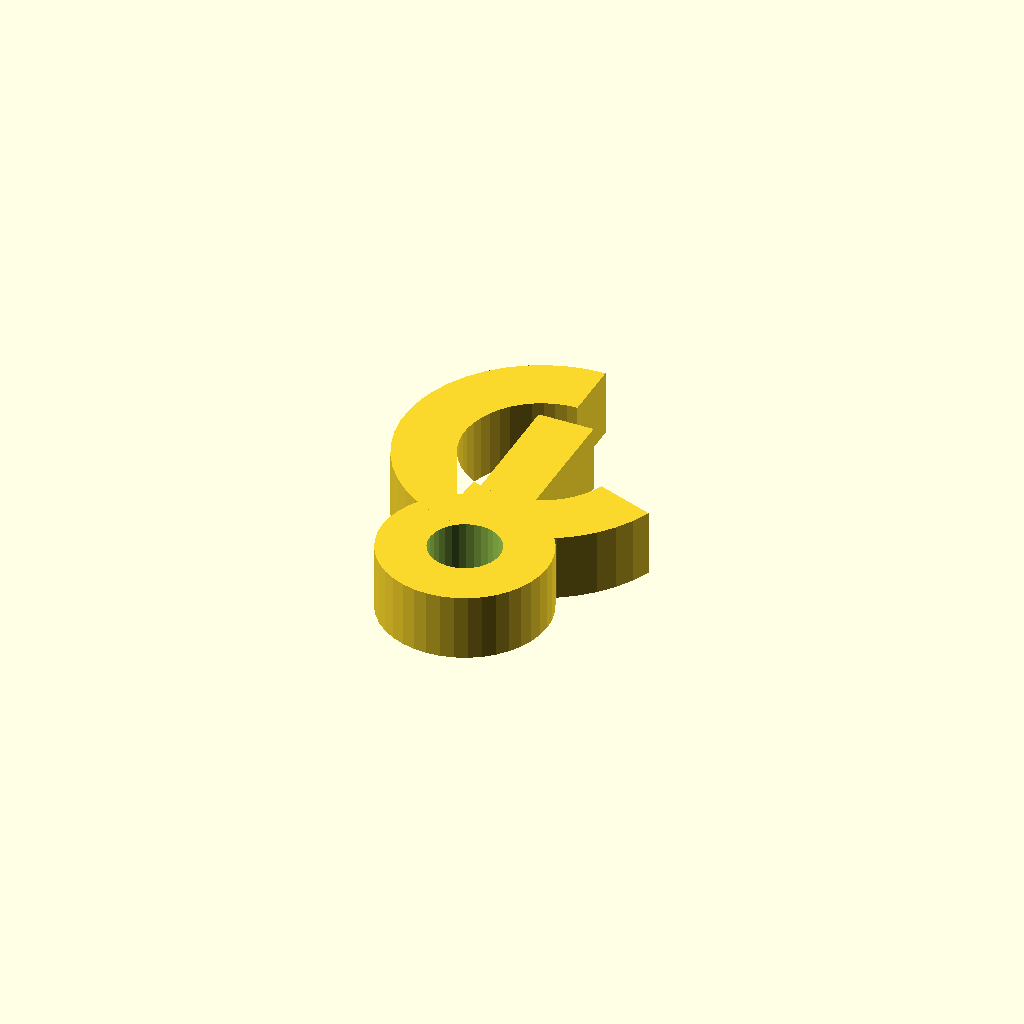
Cell 1: the model at its default parameters.
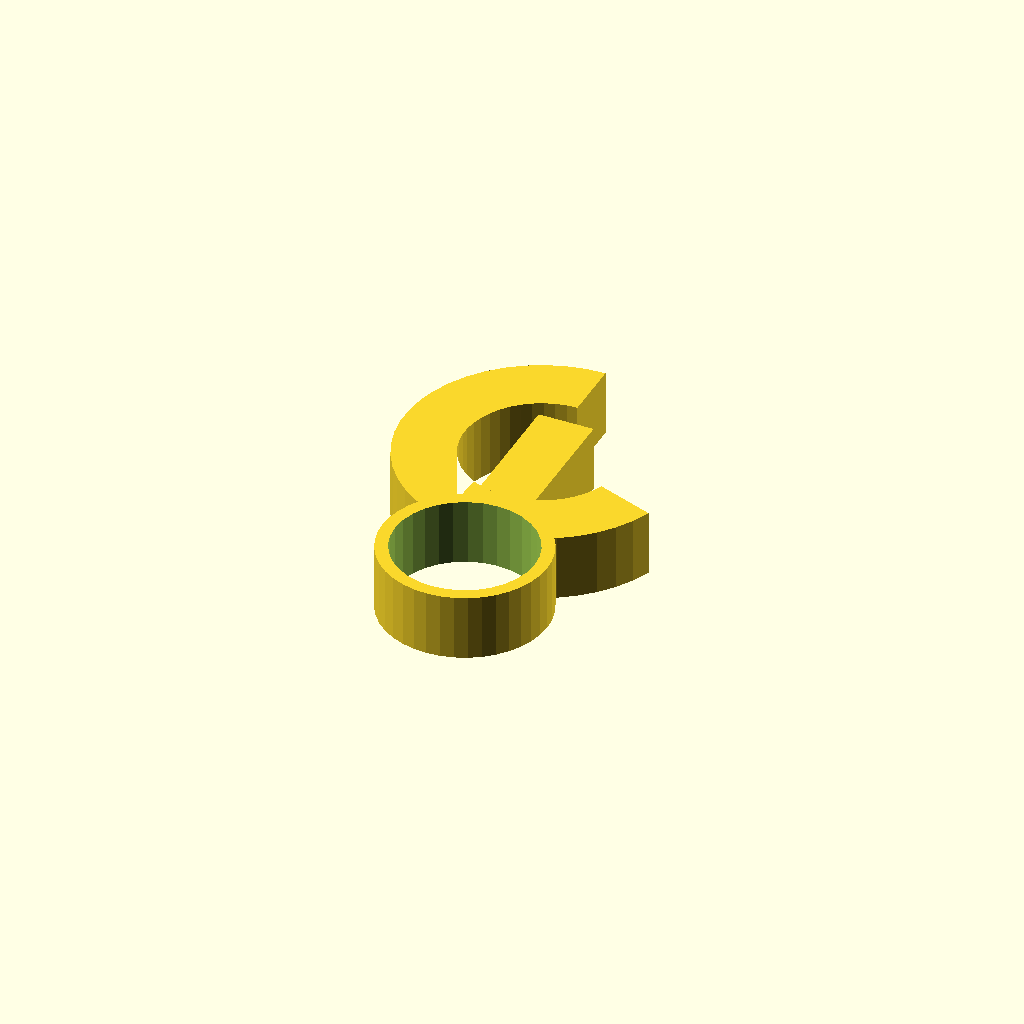
Cell 2 — bore_d set to 25.4, the other parameters unchanged.
All cells are drawn from one camera (rotation 55°, 0°, 25°, orthographic, colour scheme Cornfield), so only the parameter changes between them.
The OpenSCAD source (optional_data/data/gen3/hooks/part_0060.scad):
$fn = 32;

// ----------------------------------------------------------------------
// Hook: 60 mm shank into a 14 mm curl, 12 mm thick
// ----------------------------------------------------------------------

// --- parameters (mm) ---
shank_len = 60;           // shank length from the boss centre
shank_w = 10;             // shank width
boss_d = 30;              // boss diameter
bore_d = 12.7;            // boss bore
curl_in = 14;             // curl inner radius
curl_out = 25;            // curl outer radius
curl_sweep = 250;         // curl sweep angle
hook_t = 12;              // hook thickness

shank_profile = [[-5, 39.6], [5, 39.6], [5, 13], [-5, 13]];
boss_profile = [[15, 0], [14.815, 2.347], [14.266, 4.635], [13.365, 6.81], [12.135, 8.817], [10.607, 10.607], [8.817, 12.135], [6.81, 13.365], [4.635, 14.266], [2.347, 14.815], [0, 15], [-2.347, 14.815], [-4.635, 14.266], [-6.81, 13.365], [-8.817, 12.135], [-10.607, 10.607], [-12.135, 8.817], [-13.365, 6.81], [-14.266, 4.635], [-14.815, 2.347], [-15, 0], [-14.815, -2.347], [-14.266, -4.635], [-13.365, -6.81], [-12.135, -8.817], [-10.607, -10.607], [-8.817, -12.135], [-6.81, -13.365], [-4.635, -14.266], [-2.347, -14.815], [0, -15], [2.347, -14.815], [4.635, -14.266], [6.81, -13.365], [8.817, -12.135], [10.607, -10.607], [12.135, -8.817], [13.365, -6.81], [14.266, -4.635], [14.815, -2.347]];
curl_profile = [[0, 55], [-3.398, 54.768], [-6.734, 54.076], [-9.944, 52.937], [-12.969, 51.373], [-15.754, 49.411], [-18.247, 47.09], [-20.4, 44.451], [-22.175, 41.544], [-23.539, 38.422], [-24.465, 35.144], [-24.937, 31.771], [-24.946, 28.365], [-24.493, 24.989], [-23.584, 21.706], [-22.238, 18.577], [-20.479, 15.661], [-18.34, 13.01], [-15.86, 10.675], [-13.086, 8.698], [-10.069, 7.117], [-6.865, 5.961], [-3.533, 5.251], [-0.136, 5], [3.263, 5.214], [6.602, 5.888], [9.818, 7.009], [12.853, 8.557], [15.648, 10.503], [18.153, 12.811], [20.321, 15.438], [22.112, 18.336], [23.492, 21.449], [13.156, 25.212], [12.383, 23.468], [11.38, 21.845], [10.166, 20.374], [8.763, 19.082], [7.197, 17.992], [5.498, 17.125], [3.697, 16.497], [1.827, 16.12], [-0.076, 16], [-1.979, 16.141], [-3.844, 16.538], [-5.638, 17.186], [-7.328, 18.071], [-8.882, 19.178], [-10.27, 20.486], [-11.468, 21.97], [-12.453, 23.603], [-13.207, 25.356], [-13.716, 27.194], [-13.97, 29.084], [-13.965, 30.992], [-13.7, 32.881], [-13.182, 34.716], [-12.418, 36.464], [-11.424, 38.092], [-10.218, 39.57], [-8.822, 40.87], [-7.263, 41.969], [-5.568, 42.845], [-3.771, 43.483], [-1.903, 43.87], [0, 44]];

difference() {
  union() {
    /* three overlapping outlines: shank, boss and the smooth curl */
    linear_extrude(height = hook_t) polygon(shank_profile);
    linear_extrude(height = hook_t) polygon(boss_profile);
    linear_extrude(height = hook_t) polygon(curl_profile);
  }
  translate([0, 0, -2.5]) cylinder(h = hook_t + 5, d = bore_d);
}
Customizer parameters (derived from the source; name, type, default, range or options):
shank_len: number, default 60
shank_w: number, default 10
boss_d: number, default 30
bore_d: number, default 12.7
curl_in: number, default 14
curl_out: number, default 25
curl_sweep: number, default 250
hook_t: number, default 12
